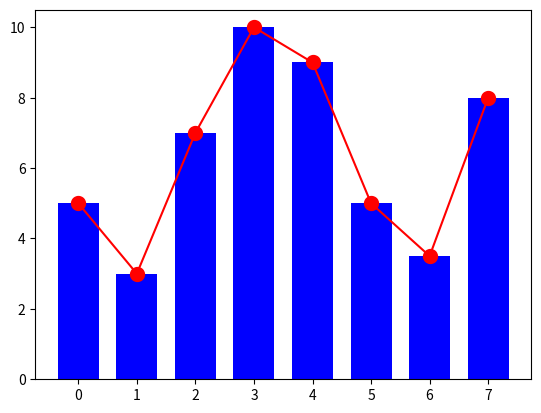

The matplotlib source for this figure:
from matplotlib import pylab as plt

y=[5,3,7,10,9,5,3.5,8]
x=range(len(y))
plt.bar(x,y,width=0.7, color="blue")
plt.plot(x,y,color="red")
plt.scatter(x,y,linewidths=5,color="red")
# plt.grid(True)
plt.show()
